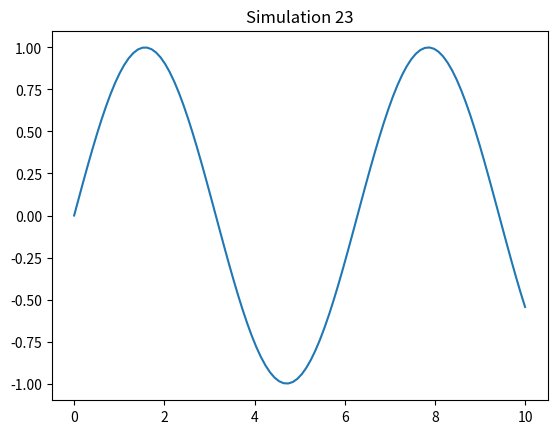

The matplotlib source for this figure:
%matplotlib inline
import numpy as np
import matplotlib.pyplot as plt

def sim_23():
    x = np.linspace(0, 10, 100)
    y = np.sin(x)
    plt.plot(x, y)
    plt.title('Simulation 23')
    plt.show()

if __name__ == '__main__':
    sim_23()
